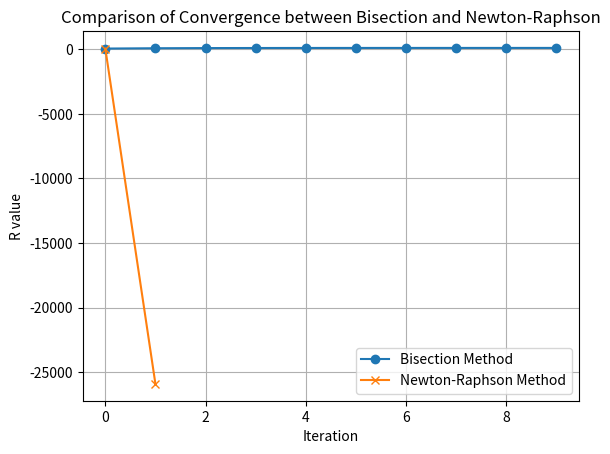

Write Python code to recreate this figure.
import numpy as np

# Parameter konstanta
L = 0.5  # Henry
C = 10e-6  # Farad
f_target = 1000  # Target frekuensi resonansi (Hz)

def f_R(R):
    """Menghitung frekuensi resonansi f sebagai fungsi dari R."""
    return (1 / (2 * np.pi)) * np.sqrt((1 / (L * C)) - (R**2 / (4 * L**2)))

def df_dR(R):
    """Menghitung turunan f terhadap R (f'(R))."""
    return -(R / (4 * np.pi * L**2 * np.sqrt((1 / (L * C)) - (R**2 / (4 * L**2)))))

def bisection_method(f, a, b, tol=0.1):
    """Menggunakan metode bisection untuk mencari nilai R yang membuat f(R) mendekati f_target."""
    while (b - a) / 2.0 > tol:
        midpoint = (a + b) / 2.0
        if f(midpoint) - f_target == 0:  # Jika tepat mencapai target
            return midpoint
        elif (f(a) - f_target) * (f(midpoint) - f_target) < 0:
            b = midpoint
        else:
            a = midpoint
    return (a + b) / 2.0  # Mendekati nilai akar

# Mencari nilai R yang memenuhi f(R) = 1000 Hz dengan metode bisection
R_bisection = bisection_method(f_R, 0, 100, tol=0.1)
print("Nilai R dari metode Bisection:", R_bisection)

def newton_raphson_method(f, df, R0, tol=0.1, max_iter=100):
    """Menggunakan metode Newton-Raphson untuk mencari nilai R yang membuat f(R) mendekati f_target."""
    R = R0
    for _ in range(max_iter):
        f_value = f(R) - f_target
        df_value = df(R)
        if abs(f_value) < tol:
            return R
        if df_value == 0:  # Menghindari pembagian dengan nol
            raise ValueError("Turunan f' sama dengan nol, metode gagal.")
        R = R - f_value / df_value
    return R  # Mengembalikan nilai yang mendekati akar

# Mencari nilai R yang memenuhi f(R) = 1000 Hz dengan metode Newton-Raphson
R_newton = newton_raphson_method(f_R, df_dR, R0=50, tol=0.1)
print("Nilai R dari metode Newton-Raphson:", R_newton)

import matplotlib.pyplot as plt

# Inisialisasi variabel untuk mencatat konvergensi
tol = 0.1
iter_bisection = []
iter_newton = []

# Fungsi yang dimodifikasi untuk mencatat iterasi dalam metode Bisection
def bisection_method_tracking(f, a, b, tol=0.1):
    iter_values = []
    while (b - a) / 2.0 > tol:
        midpoint = (a + b) / 2.0
        iter_values.append(midpoint)
        if f(midpoint) - f_target == 0:
            break
        elif (f(a) - f_target) * (f(midpoint) - f_target) < 0:
            b = midpoint
        else:
            a = midpoint
    iter_values.append((a + b) / 2.0)
    return iter_values

# Fungsi yang dimodifikasi untuk mencatat iterasi dalam metode Newton-Raphson
def newton_raphson_method_tracking(f, df, R0, tol=0.1, max_iter=100):
    R = R0
    iter_values = [R]
    for _ in range(max_iter):
        f_value = f(R) - f_target
        df_value = df(R)
        if abs(f_value) < tol:
            break
        if df_value == 0:
            raise ValueError("Turunan f' sama dengan nol, metode gagal.")
        R = R - f_value / df_value
        iter_values.append(R)
    return iter_values

# Jalankan metode dengan tracking
iter_bisection = bisection_method_tracking(f_R, 0, 100, tol=0.1)
iter_newton = newton_raphson_method_tracking(f_R, df_dR, R0=50, tol=0.1)

# Visualisasi hasil konvergensi
plt.plot(iter_bisection, label="Bisection Method", marker="o")
plt.plot(iter_newton, label="Newton-Raphson Method", marker="x")
plt.xlabel("Iteration")
plt.ylabel("R value")
plt.title("Comparison of Convergence between Bisection and Newton-Raphson")
plt.legend()
plt.grid()
plt.show()
